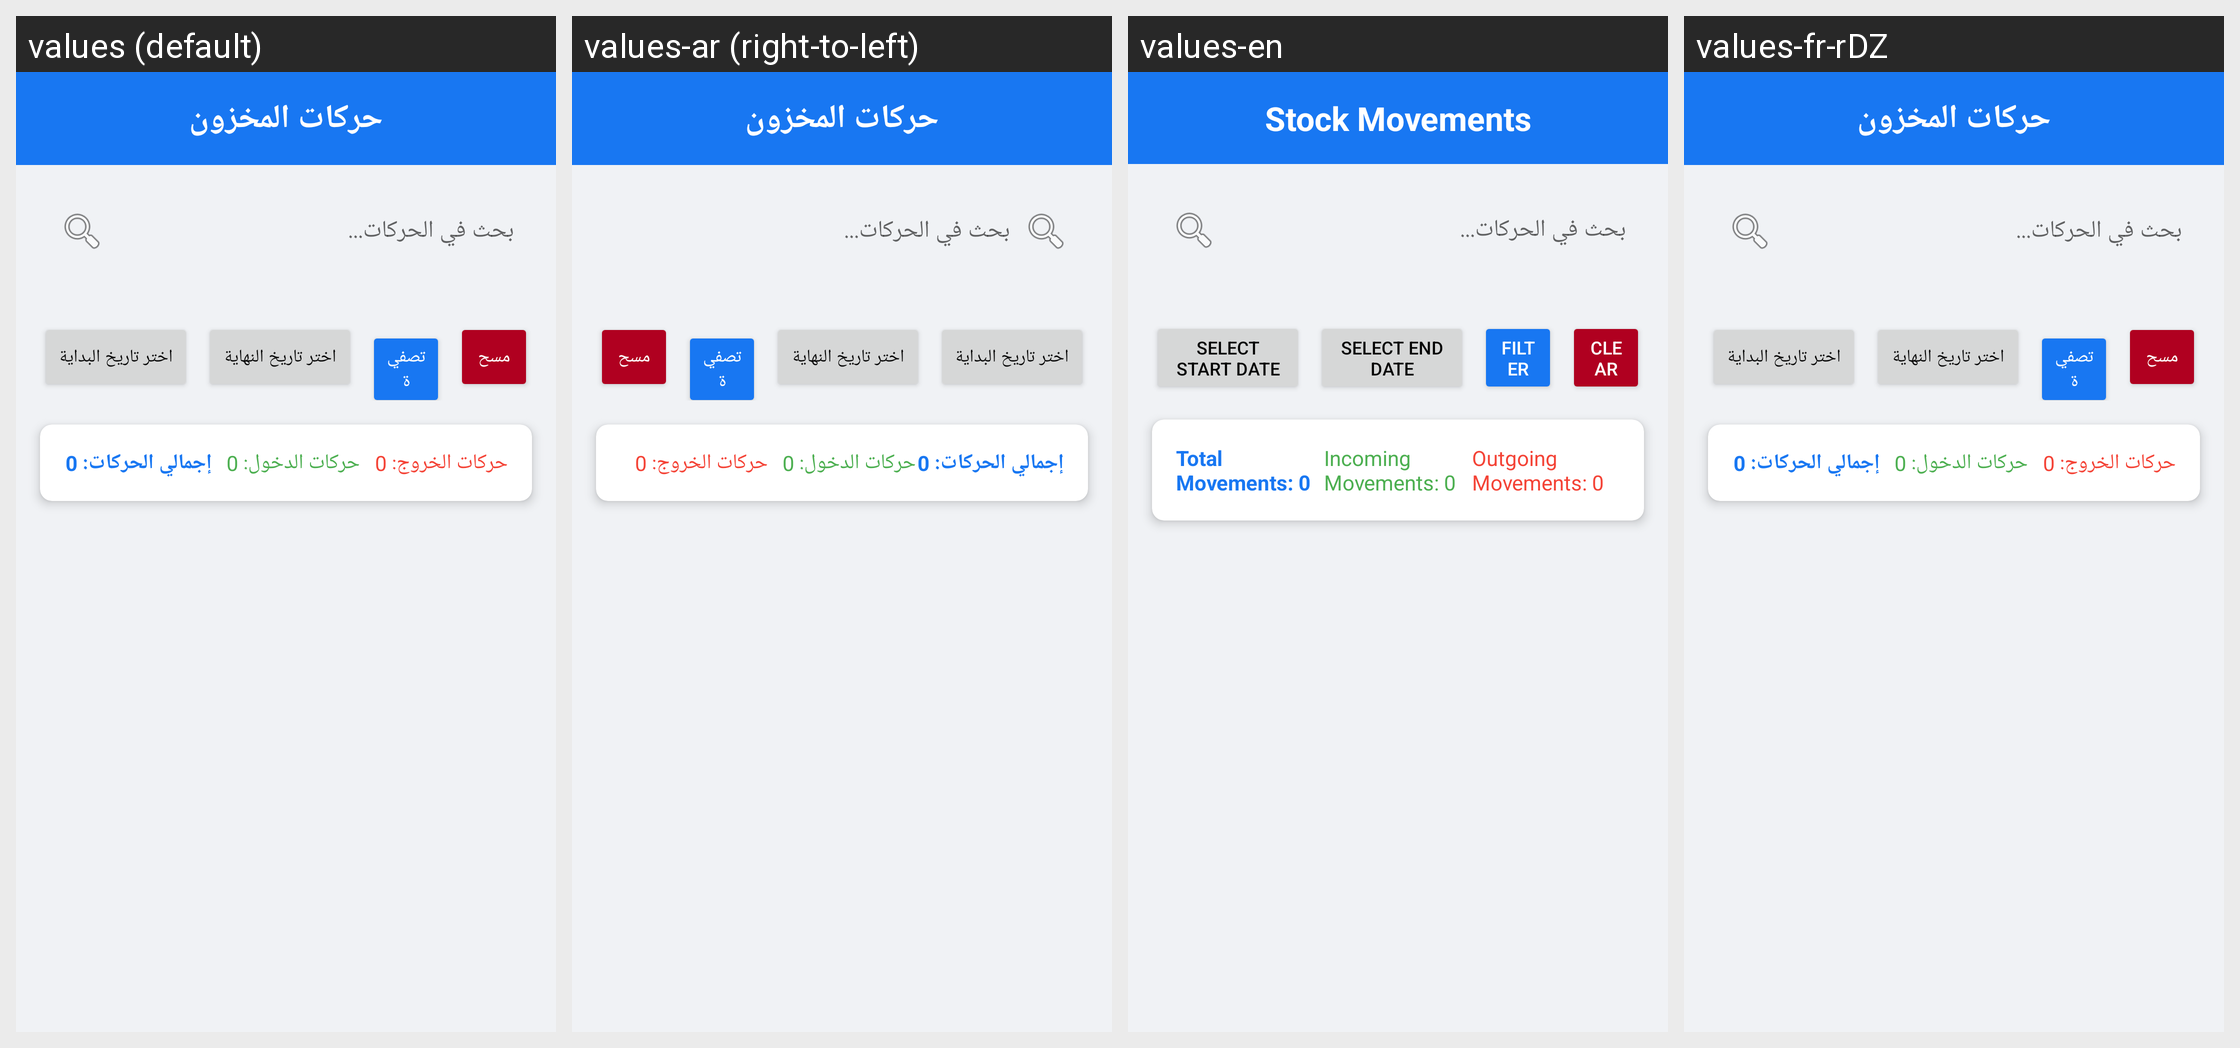

Here is an Android app screen in its default locale and in the app's own translations. Write out the translated-string differences for the strings that appear on this screen.
Android screen res/layout/fragment_stock_movements.xml rendered under 4 locales, left to right: values (default), values-ar (right-to-left), values-en, values-fr-rDZ. Device: Nexus 5 (rendered at 1080×1920; each locale shown at half size, 540×960, under a caption strip naming it); theme AppTheme.Facebook.
Strings drawn on this screen, with the default value and each locale's value (text and hints the layout hard-codes, and strings that could not be matched under every locale, appear in the picture but are not listed):

stock_movements
  values: حركات المخزون
  values-ar: حركات المخزون
  values-en: Stock Movements
  values-fr-rDZ: حركات المخزون  [not translated; the default value is used]

select_start_date
  values: اختر تاريخ البداية
  values-ar: اختر تاريخ البداية
  values-en: Select start date
  values-fr-rDZ: اختر تاريخ البداية  [not translated; the default value is used]

select_end_date
  values: اختر تاريخ النهاية
  values-ar: اختر تاريخ النهاية
  values-en: Select end date
  values-fr-rDZ: اختر تاريخ النهاية  [not translated; the default value is used]

filter
  values: تصفية
  values-ar: تصفية
  values-en: Filter
  values-fr-rDZ: تصفية  [not translated; the default value is used]

clear
  values: مسح
  values-ar: مسح
  values-en: Clear
  values-fr-rDZ: مسح  [not translated; the default value is used]

total_movements_zero
  values: إجمالي الحركات: 0
  values-ar: إجمالي الحركات: 0
  values-en: Total Movements: 0
  values-fr-rDZ: إجمالي الحركات: 0  [not translated; the default value is used]

incoming_movements_zero
  values: حركات الدخول: 0
  values-ar: حركات الدخول: 0
  values-en: Incoming Movements: 0
  values-fr-rDZ: حركات الدخول: 0  [not translated; the default value is used]

outgoing_movements_zero
  values: حركات الخروج: 0
  values-ar: حركات الخروج: 0
  values-en: Outgoing Movements: 0
  values-fr-rDZ: حركات الخروج: 0  [not translated; the default value is used]
